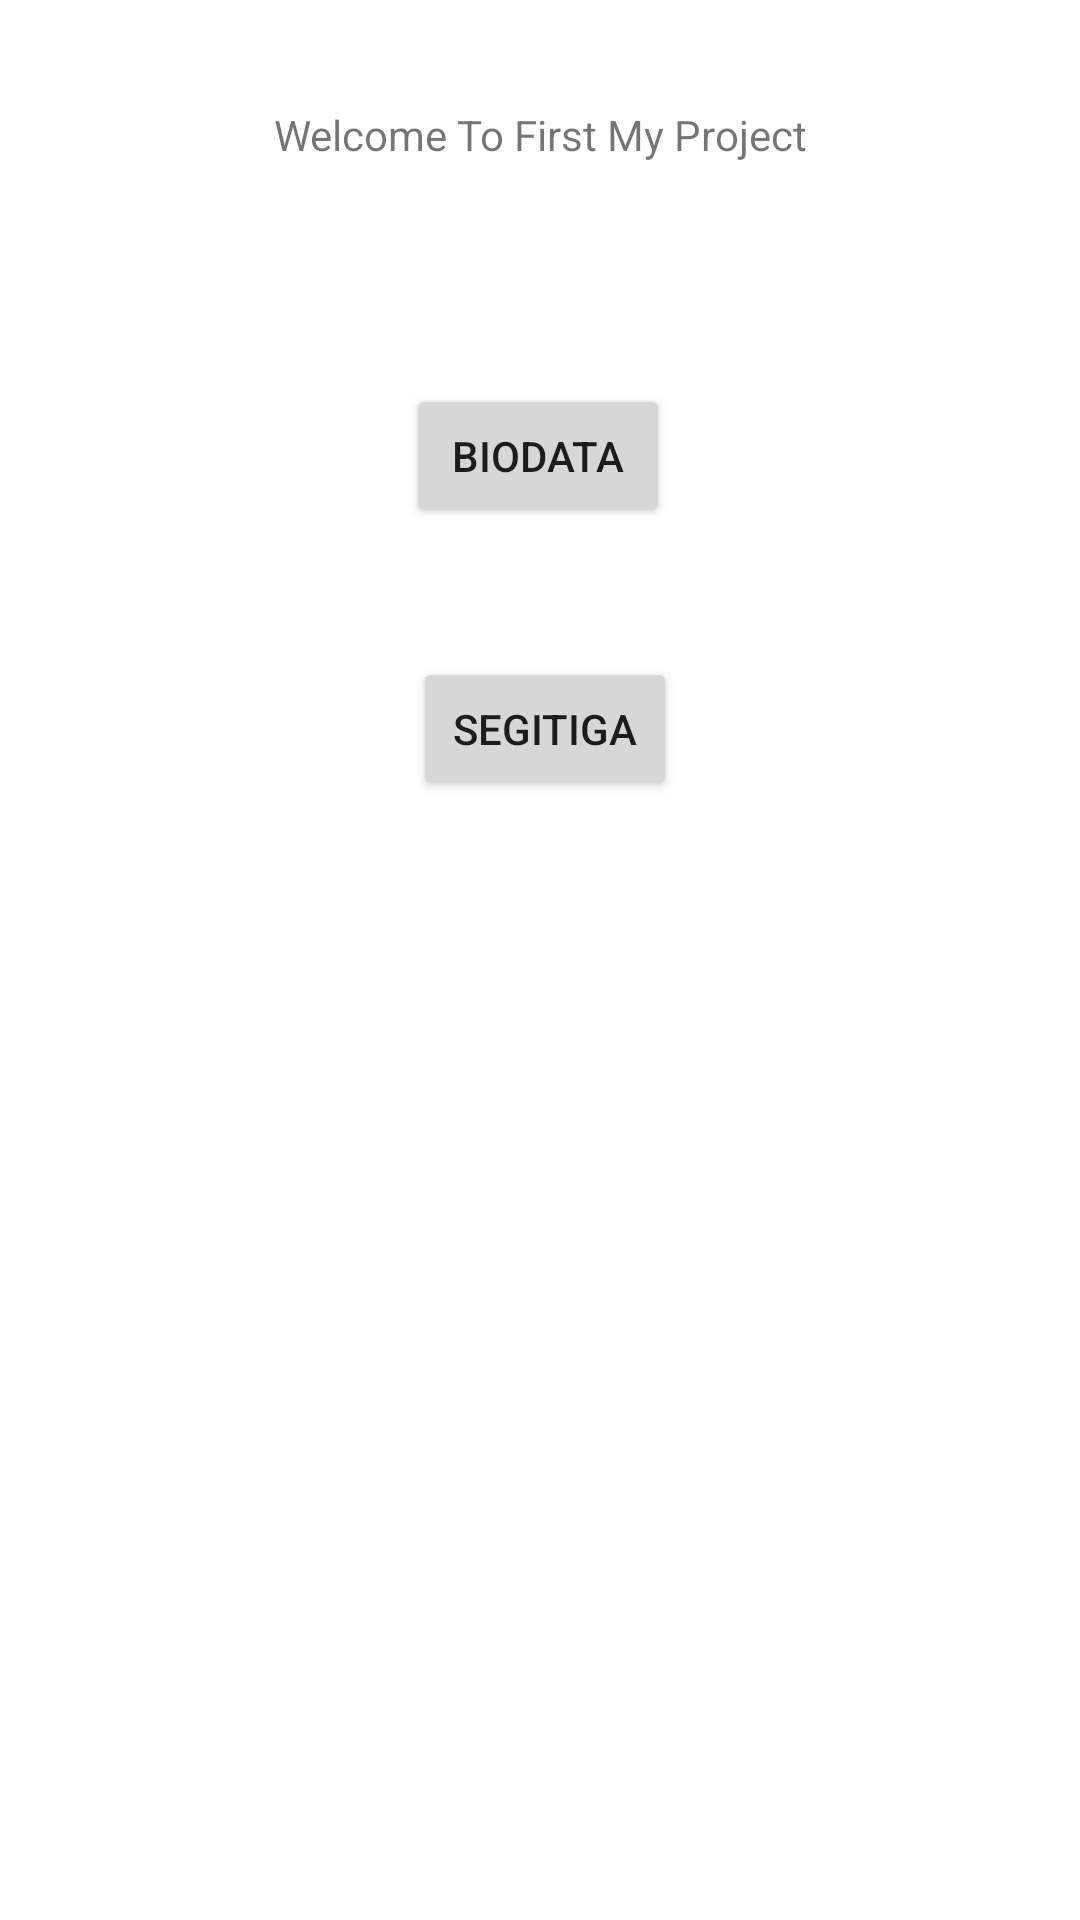

Produce the Android XML layout that renders to this screen, including the resource entries it uses.
<!-- AndroidManifest.xml: application theme Theme.2018071_Tugas1 -->
<!-- res/layout/activity_main.xml -->
<?xml version="1.0" encoding="utf-8"?>
<androidx.constraintlayout.widget.ConstraintLayout xmlns:android="http://schemas.android.com/apk/res/android"
    xmlns:app="http://schemas.android.com/apk/res-auto"
    xmlns:tools="http://schemas.android.com/tools"
    android:layout_width="match_parent"
    android:layout_height="match_parent"
    tools:context=".MainActivity">

    <TextView
        android:id="@+id/textView4"
        android:layout_width="wrap_content"
        android:layout_height="wrap_content"
        android:text="Welcome To First My Project"
        app:layout_constraintBottom_toBottomOf="parent"
        app:layout_constraintEnd_toEndOf="parent"
        app:layout_constraintStart_toStartOf="parent"
        app:layout_constraintTop_toTopOf="parent"
        app:layout_constraintVertical_bias="0.057" />

    <Button
        android:id="@+id/button"
        android:layout_width="wrap_content"
        android:layout_height="wrap_content"
        android:text="Biodata"
        app:layout_constraintBottom_toBottomOf="parent"
        app:layout_constraintEnd_toEndOf="parent"
        app:layout_constraintHorizontal_bias="0.498"
        app:layout_constraintStart_toStartOf="parent"
        app:layout_constraintTop_toTopOf="parent"
        app:layout_constraintVertical_bias="0.216" />

    <Button
        android:id="@+id/button3"
        android:layout_width="wrap_content"
        android:layout_height="wrap_content"
        android:text="Segitiga"

        app:layout_constraintBottom_toBottomOf="parent"
        app:layout_constraintEnd_toEndOf="parent"
        app:layout_constraintHorizontal_bias="0.506"
        app:layout_constraintStart_toStartOf="parent"
        app:layout_constraintTop_toTopOf="parent"
        app:layout_constraintVertical_bias="0.37" />

</androidx.constraintlayout.widget.ConstraintLayout>
<!-- resources referenced by this layout -->
<resources>
  <style name="Theme.2018071_Tugas1" parent="Theme.MaterialComponents.DayNight.DarkActionBar">
          
          <item name="colorPrimary">@color/purple_500</item>
          <item name="colorPrimaryVariant">@color/purple_700</item>
          <item name="colorOnPrimary">@color/white</item>
          
          <item name="colorSecondary">@color/teal_200</item>
          <item name="colorSecondaryVariant">@color/teal_700</item>
          <item name="colorOnSecondary">@color/black</item>
          
          <item name="android:statusBarColor">?attr/colorPrimaryVariant</item>
          
      </style>
  <!-- not gathered from this repository: default colours our renderer supplied (Android Studio template values) -->
  <color name="purple_500">#FF6200EE</color>
  <color name="purple_700">#FF3700B3</color>
  <color name="teal_200">#FF03DAC5</color>
  <color name="teal_700">#FF018786</color>
  <color name="black">#FF000000</color>
  <color name="white">#FFFFFFFF</color>
</resources>
